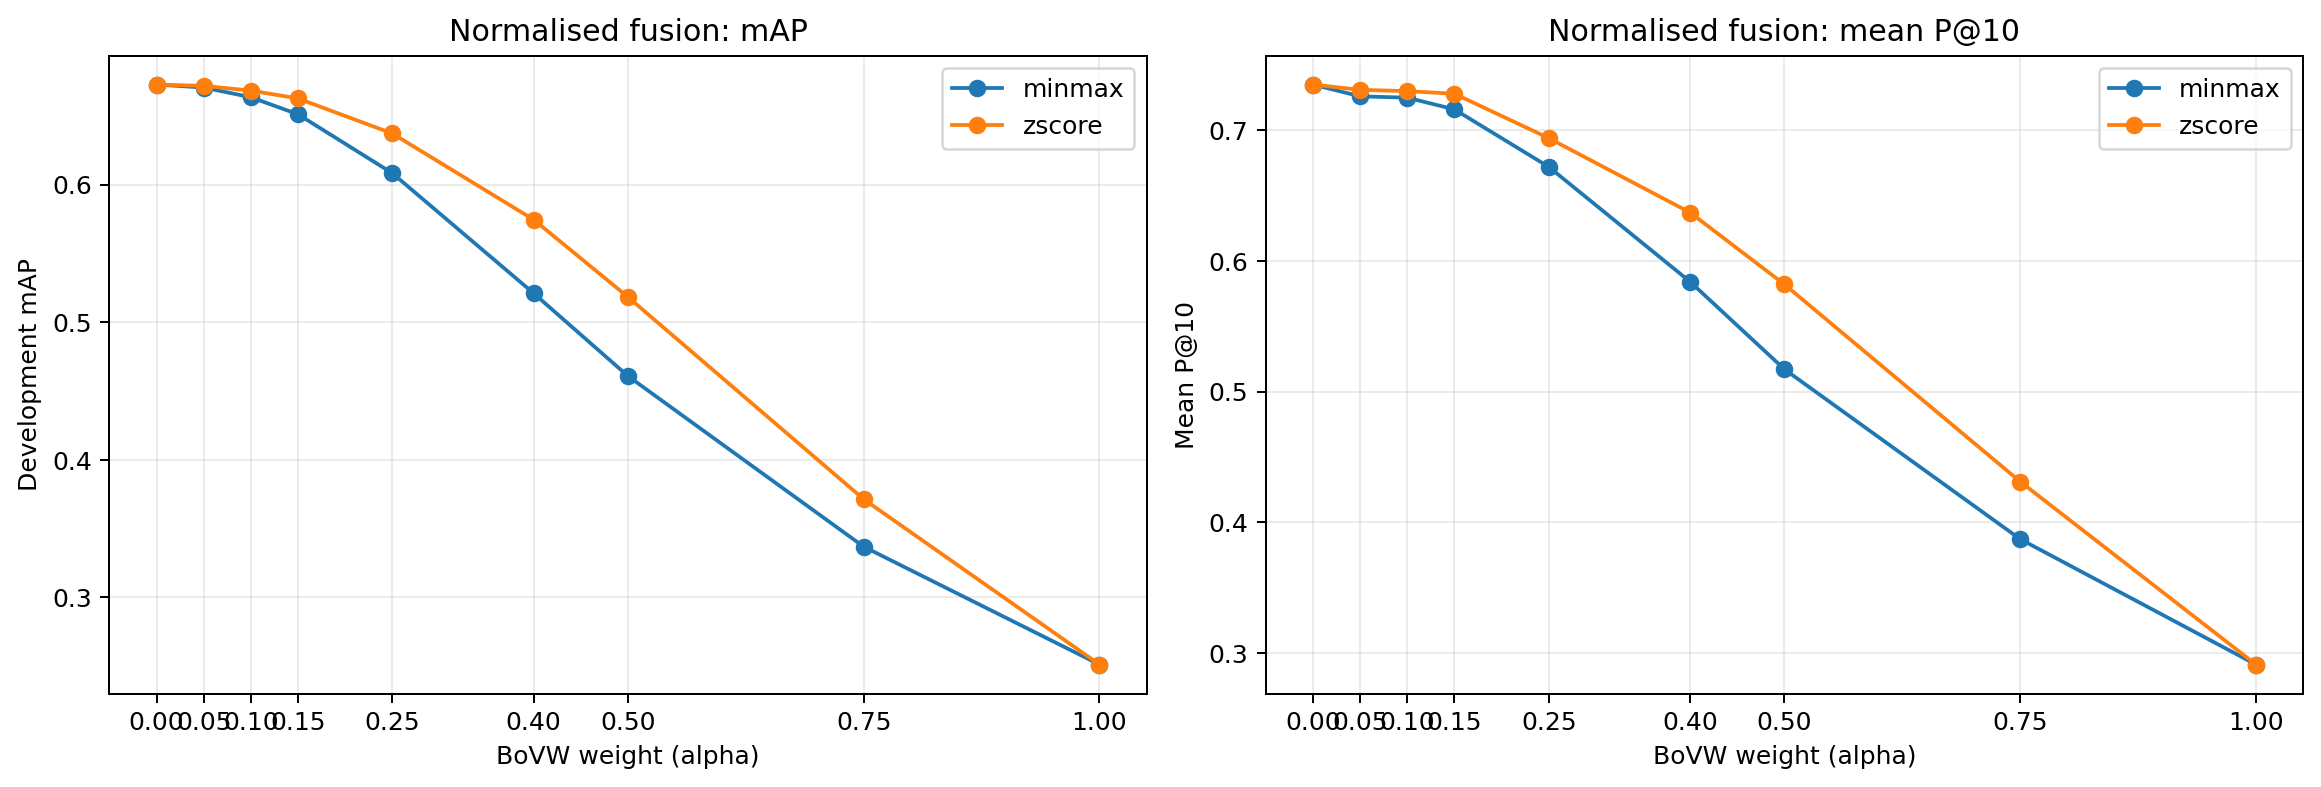

Values plotted in this chart, from the file beside it:
normalisation, alpha_bovw, mAP, mean_P@10, n_queries
minmax, 0.0, 0.6726, 0.735, 100
minmax, 0.05, 0.6705, 0.726, 100
minmax, 0.1, 0.6635, 0.725, 100
minmax, 0.15, 0.6511, 0.716, 100
minmax, 0.25, 0.6083, 0.672, 100
minmax, 0.4, 0.5209, 0.584, 100
minmax, 0.5, 0.4608, 0.517, 100
minmax, 0.75, 0.3367, 0.387, 100
minmax, 1.0, 0.2511, 0.291, 100
zscore, 0.0, 0.6726, 0.735, 100
zscore, 0.05, 0.6718, 0.731, 100
zscore, 0.1, 0.6683, 0.73, 100
zscore, 0.15, 0.6626, 0.728, 100
zscore, 0.25, 0.6371, 0.694, 100
zscore, 0.4, 0.5745, 0.637, 100
zscore, 0.5, 0.5182, 0.582, 100
zscore, 0.75, 0.3712, 0.431, 100
zscore, 1.0, 0.2511, 0.291, 100
